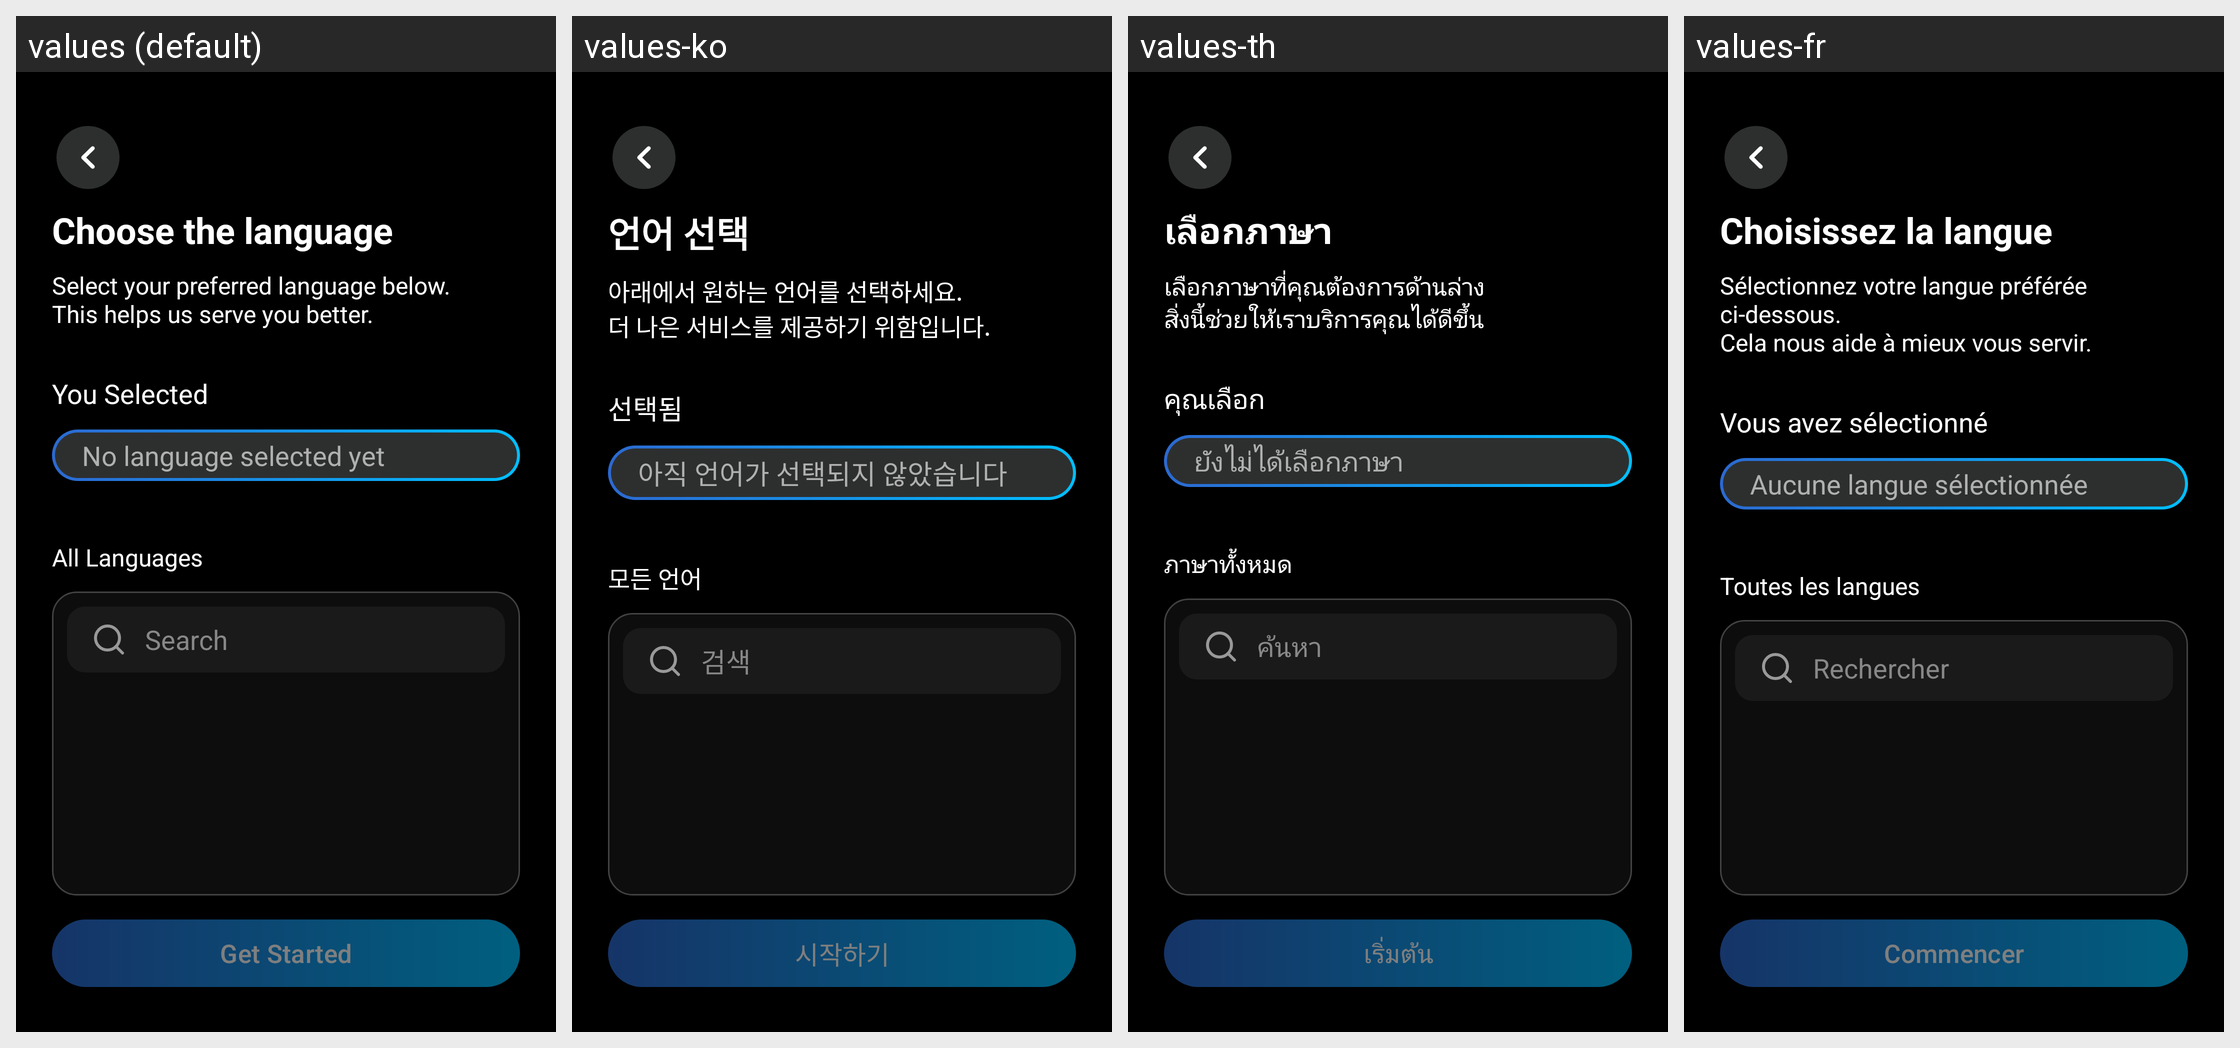

Locale-by-locale string values for the Android screen shown in this grid:
Android screen res/layout/fragment_change_language.xml rendered under 4 locales, left to right: values (default), values-ko, values-th, values-fr. Device: Nexus 5 (rendered at 1080×1920; each locale shown at half size, 540×960, under a caption strip naming it); theme Theme.Intern002LocketApp.
Other locales in the repository, not shown: values-es, values-ja, values-vi, values-zh.
Strings drawn on this screen, with the default value and each locale's value (text and hints the layout hard-codes, and strings that could not be matched under every locale, appear in the picture but are not listed):

language_screen_title
  values: Choose the language
  values-ko: 언어 선택
  values-th: เลือกภาษา
  values-fr: Choisissez la langue

language_screen_subtitle
  values: Select your preferred language below.
      This helps us serve you better.
  values-ko: 아래에서 원하는 언어를 선택하세요.
      더 나은 서비스를 제공하기 위함입니다.
  values-th: เลือกภาษาที่คุณต้องการด้านล่าง
      สิ่งนี้ช่วยให้เราบริการคุณได้ดีขึ้น
  values-fr: Sélectionnez votre langue préférée ci-dessous.
      Cela nous aide à mieux vous servir.

you_selected
  values: You Selected
  values-ko: 선택됨
  values-th: คุณเลือก
  values-fr: Vous avez sélectionné

no_language_selected
  values: No language selected yet
  values-ko: 아직 언어가 선택되지 않았습니다
  values-th: ยังไม่ได้เลือกภาษา
  values-fr: Aucune langue sélectionnée

all_languages
  values: All Languages
  values-ko: 모든 언어
  values-th: ภาษาทั้งหมด
  values-fr: Toutes les langues

search_hint
  values: Search
  values-ko: 검색
  values-th: ค้นหา
  values-fr: Rechercher

get_started
  values: Get Started
  values-ko: 시작하기
  values-th: เริ่มต้น
  values-fr: Commencer
